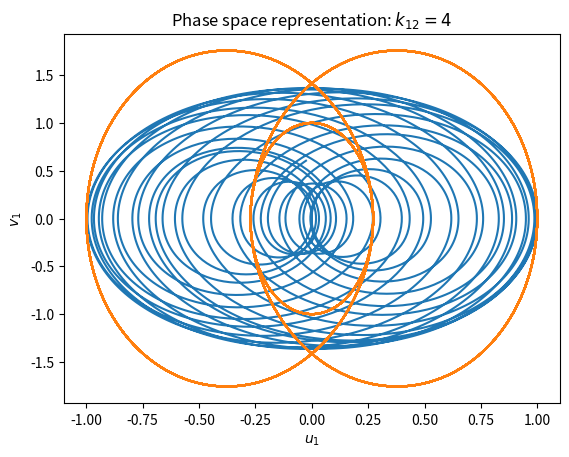

Here is the Python script that generated this plot:
import numpy as np
import matplotlib.pyplot as plt

t = np.linspace(0, 100, 5000)
u1 = 0.5 * (np.cos(t) + np.cos(np.sqrt(3)*t))
u2 = 0.5 * (np.cos(t) - np.cos(np.sqrt(3)*t))
v1 = 0.5 * (-np.sin(t) - np.sqrt(3) * np.sin(np.sqrt(3)*t))
v2 = 0.5 * (-np.sin(t) + np.sqrt(3) * np.sin(np.sqrt(3)*t))

plt.plot(u1, v1)
plt.title(r"Phase space representation: $k_{12}=1$")
plt.xlabel(r"$u_1$")
plt.ylabel(r"$v_1$")
plt.savefig("phase_space_1.png", dpi=150, bbox_inches="tight")

u1 = 0.5 * (np.cos(3 * t) + np.cos(t))
v1 = 0.5 * (-3*np.sin(3 * t) - np.sin(t))
u2 = 0.5 * (-np.cos(3 * t) + np.cos(t))
v2 = 0.5 * (3*np.sin(3 * t) - np.sin(t))

plt.plot(u1, v1)
plt.title(r"Phase space representation: $k_{12}=4$")
plt.xlabel(r"$u_1$")
plt.ylabel(r"$v_1$")
plt.savefig("phase_space_4.png", dpi=150, bbox_inches="tight")